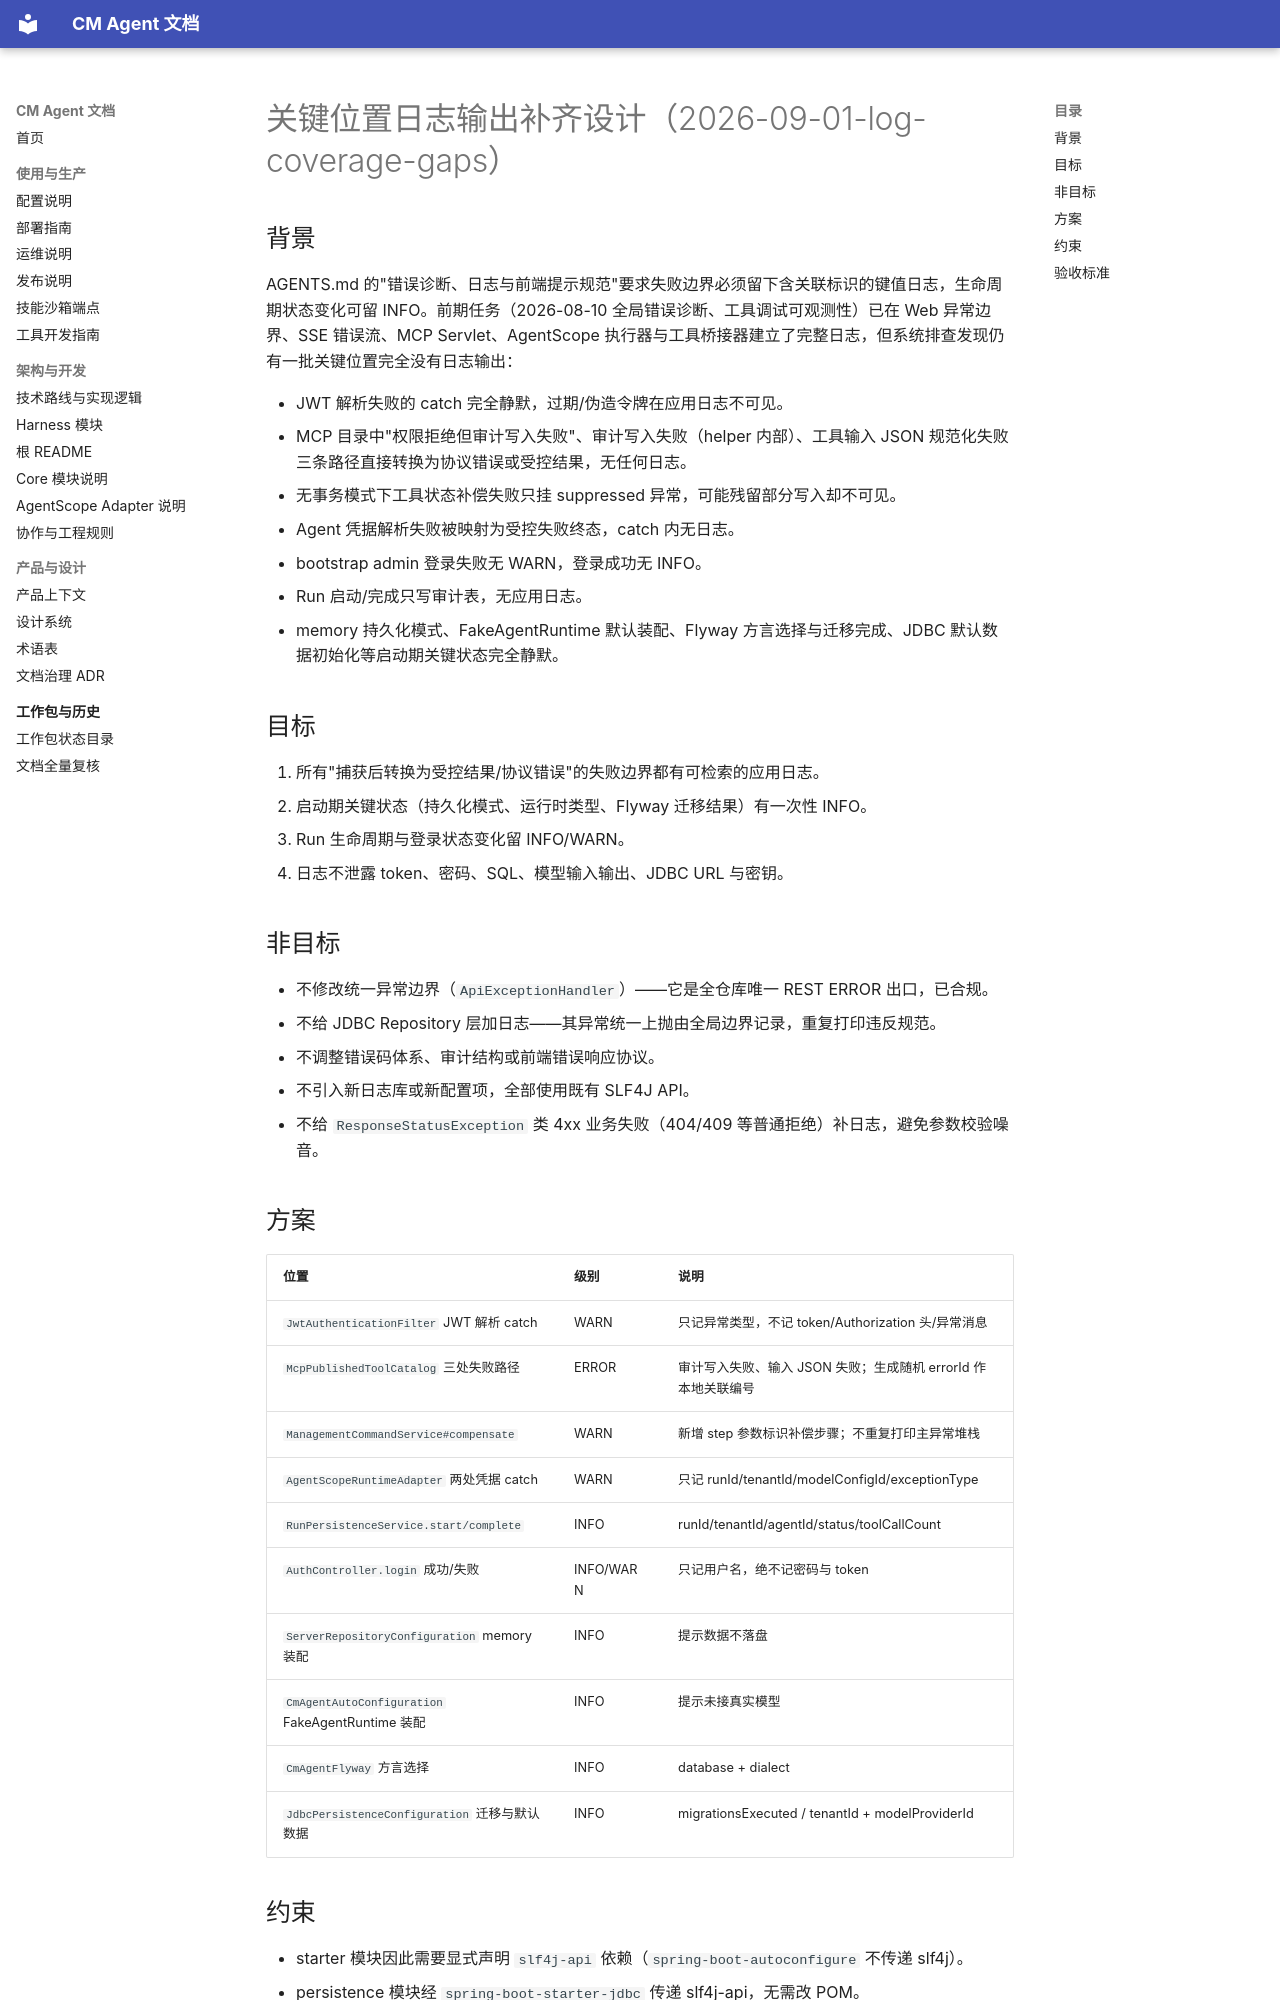

repository: cmming/cm-agent · page: superpowers/specs/2026-09-01-log-coverage-gaps-design/index.html · generator: mkdocs

# 关键位置日志输出补齐设计（2026-09-01-log-coverage-gaps）

## 背景

AGENTS.md 的"错误诊断、日志与前端提示规范"要求失败边界必须留下含关联标识的键值日志，生命周期状态变化可留 INFO。前期任务（2026-08-10 全局错误诊断、工具调试可观测性）已在 Web 异常边界、SSE 错误流、MCP Servlet、AgentScope 执行器与工具桥接器建立了完整日志，但系统排查发现仍有一批关键位置完全没有日志输出：

- JWT 解析失败的 catch 完全静默，过期/伪造令牌在应用日志不可见。
- MCP 目录中"权限拒绝但审计写入失败"、审计写入失败（helper 内部）、工具输入 JSON 规范化失败三条路径直接转换为协议错误或受控结果，无任何日志。
- 无事务模式下工具状态补偿失败只挂 suppressed 异常，可能残留部分写入却不可见。
- Agent 凭据解析失败被映射为受控失败终态，catch 内无日志。
- bootstrap admin 登录失败无 WARN，登录成功无 INFO。
- Run 启动/完成只写审计表，无应用日志。
- memory 持久化模式、FakeAgentRuntime 默认装配、Flyway 方言选择与迁移完成、JDBC 默认数据初始化等启动期关键状态完全静默。

## 目标

1. 所有"捕获后转换为受控结果/协议错误"的失败边界都有可检索的应用日志。
2. 启动期关键状态（持久化模式、运行时类型、Flyway 迁移结果）有一次性 INFO。
3. Run 生命周期与登录状态变化留 INFO/WARN。
4. 日志不泄露 token、密码、SQL、模型输入输出、JDBC URL 与密钥。

## 非目标

- 不修改统一异常边界（`ApiExceptionHandler`）——它是全仓库唯一 REST ERROR 出口，已合规。
- 不给 JDBC Repository 层加日志——其异常统一上抛由全局边界记录，重复打印违反规范。
- 不调整错误码体系、审计结构或前端错误响应协议。
- 不引入新日志库或新配置项，全部使用既有 SLF4J API。
- 不给 `ResponseStatusException` 类 4xx 业务失败（404/409 等普通拒绝）补日志，避免参数校验噪音。

## 方案

| 位置 | 级别 | 说明 |
|---|---|---|
| `JwtAuthenticationFilter` JWT 解析 catch | WARN | 只记异常类型，不记 token/Authorization 头/异常消息 |
| `McpPublishedToolCatalog` 三处失败路径 | ERROR | 审计写入失败、输入 JSON 失败；生成随机 errorId 作本地关联编号 |
| `ManagementCommandService#compensate` | WARN | 新增 step 参数标识补偿步骤；不重复打印主异常堆栈 |
| `AgentScopeRuntimeAdapter` 两处凭据 catch | WARN | 只记 runId/tenantId/modelConfigId/exceptionType |
| `RunPersistenceService.start/complete` | INFO | runId/tenantId/agentId/status/toolCallCount |
| `AuthController.login` 成功/失败 | INFO/WARN | 只记用户名，绝不记密码与 token |
| `ServerRepositoryConfiguration` memory 装配 | INFO | 提示数据不落盘 |
| `CmAgentAutoConfiguration` FakeAgentRuntime 装配 | INFO | 提示未接真实模型 |
| `CmAgentFlyway` 方言选择 | INFO | database + dialect |
| `JdbcPersistenceConfiguration` 迁移与默认数据 | INFO | migrationsExecuted / tenantId + modelProviderId |
